Run: headless pygame with SDL's dummy video driver; simulated clock (each Clock.tick advances the game by its frame time, no real sleeping); random seed 0; keys injected as events and as key.get_pressed() state; no mouse input.
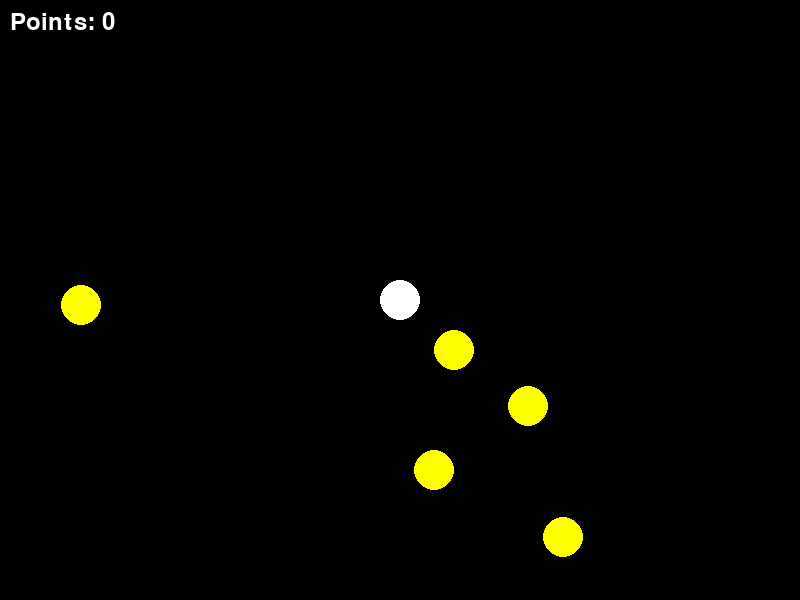
Frame 1 of 4 · flips 1–60 · no input
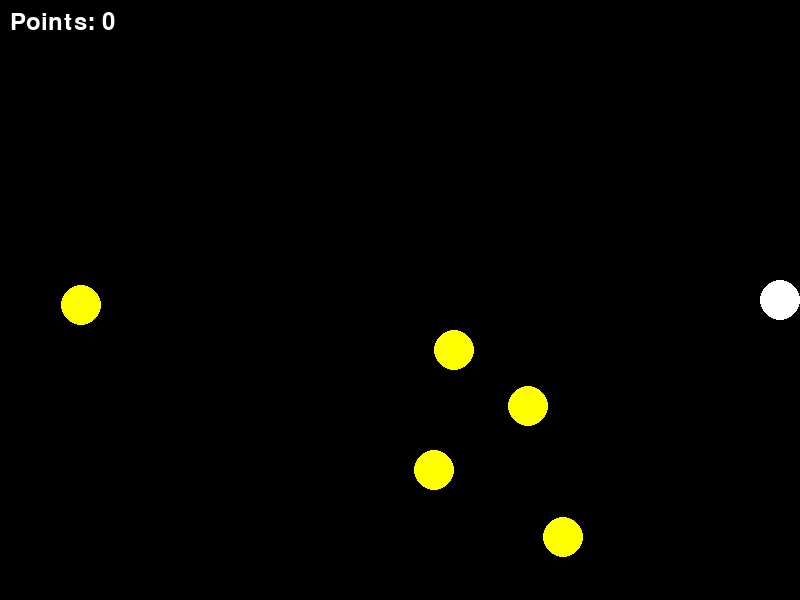
Frame 2 of 4 · flips 61–180 · tapped SPACE, RETURN · held RIGHT (→), D
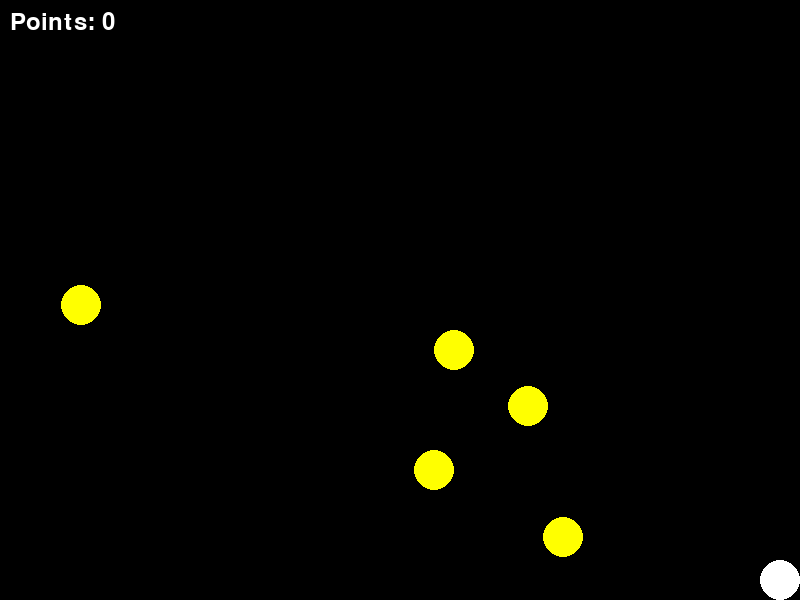
Frame 3 of 4 · flips 181–300 · held DOWN (↓), S
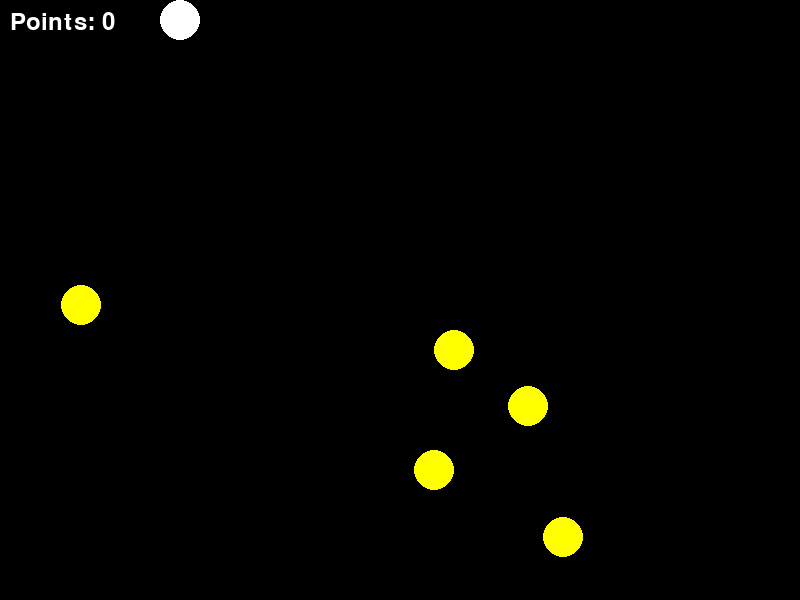
Frame 4 of 4 · flips 301–420 · held LEFT (←), A, UP (↑), W

The pygame program that drew these frames:

import pygame
import random
import sys

pygame.init()

SCREEN_WIDTH = 800
SCREEN_HEIGHT = 600

BLACK = (0, 0, 0)
WHITE = (255, 255, 255)
YELLOW = (255, 255, 0)

CIRCLE_RADIUS = 20
PLAYER_SPEED = 5
point_total = 0

def random_position():
    return random.randint(CIRCLE_RADIUS, SCREEN_WIDTH - CIRCLE_RADIUS), random.randint(CIRCLE_RADIUS, SCREEN_HEIGHT - CIRCLE_RADIUS)

screen = pygame.display.set_mode((SCREEN_WIDTH, SCREEN_HEIGHT))
pygame.display.set_caption("Coin Test")

clock = pygame.time.Clock()

player_x, player_y = SCREEN_WIDTH // 2, SCREEN_HEIGHT // 2

num_yellow_circles = 5
yellow_circles = [pygame.Rect(random_position(), (CIRCLE_RADIUS * 2, CIRCLE_RADIUS * 2)) for _ in range(num_yellow_circles)]

running = True
while running:
    for event in pygame.event.get():
        if event.type == pygame.QUIT:
            running = False

    keys = pygame.key.get_pressed()
    if keys[pygame.K_LEFT] and player_x > CIRCLE_RADIUS:
        player_x -= PLAYER_SPEED
    if keys[pygame.K_RIGHT] and player_x < SCREEN_WIDTH - CIRCLE_RADIUS:
        player_x += PLAYER_SPEED
    if keys[pygame.K_UP] and player_y > CIRCLE_RADIUS:
        player_y -= PLAYER_SPEED
    if keys[pygame.K_DOWN] and player_y < SCREEN_HEIGHT - CIRCLE_RADIUS:
        player_y += PLAYER_SPEED

    player_rect = pygame.Rect(player_x - CIRCLE_RADIUS, player_y - CIRCLE_RADIUS, CIRCLE_RADIUS * 2, CIRCLE_RADIUS * 2)
    for yellow_circle in yellow_circles:
        if player_rect.colliderect(yellow_circle):
            point_total += 1
            yellow_circle.topleft = random_position()

    screen.fill(BLACK)

    for yellow_circle in yellow_circles:
        pygame.draw.circle(screen, YELLOW, yellow_circle.center, CIRCLE_RADIUS)

    pygame.draw.circle(screen, WHITE, (player_x, player_y), CIRCLE_RADIUS)

    font = pygame.font.Font(None, 36)
    text_surface = font.render("Points: " + str(point_total), True, WHITE)
    screen.blit(text_surface, (10, 10))

    pygame.display.flip()

    clock.tick(60)

pygame.quit()
sys.exit()
